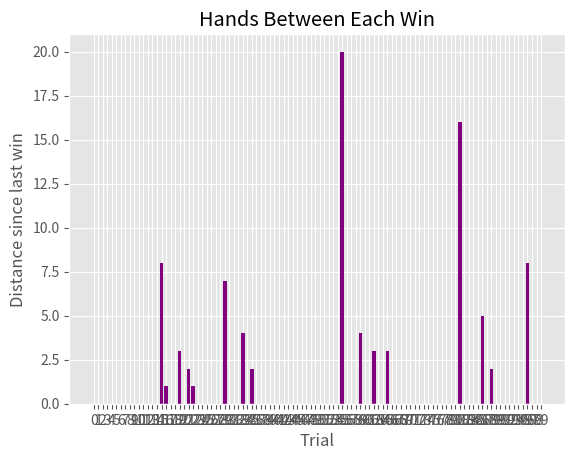

Write the Python code that produced this figure.
#Poker simulator

from random import *
import matplotlib.pyplot as plt
import numpy as np

win_loss_percentage = 0

def hands_until_win(winning_player, num_players):
    rand_int = randint(1,num_players)
    hands = 1
    while(rand_int != winning_player):
        rand_int = randint(1, num_players)
        hands += 1
    return hands

def simulation_by_trials():
    # This simulates by the number of trials until you wi
    # For a trial = 10, it would run 10 experiments keeping trak
    # of how many hands it took until you win.
    # Let's say that each hand round takes 5 minutes.
    # And a session of poker is 4 hours
    # That is 48 hands. Hmm. Seems low.
    winning_player = 1
    num_players = 5
    trials = 10
    hands_taken_to_win = [0]*100
    for i in range(trials):
        hands = hands_until_win(winning_player, num_players)
        #need to cap it at 1000
        #print(hands)
        hands_taken_to_win[hands] +=1
    #print(hands_taken_to_win)
        



def simulation_by_num_hands(winning_player, num_players, num_hands):
    won_yet = False
    #This is to print out an error
    last_win = 'erk'
    distance_between_wins_counter = [0]*num_hands
    cum_win_rate = [0]*num_hands
    cum_distance_between_wins = [0]*num_hands
    hands_since_last_win = [0] * num_hands
    total_distance_between_wins = 0
    wins = 0
    for i in range(num_hands):
        winner = randint(1, num_players)
        if winner == winning_player:
            if(won_yet == False):
                won_yet = True
                last_win = i
                distance_between_wins_counter[i] += 1
            else:
                distance_between_wins = i - last_win
                total_distance_between_wins += distance_between_wins
                last_win = i
                distance_between_wins_counter[distance_between_wins] += 1
                hands_since_last_win[i] = distance_between_wins
            wins += 1
        if(wins > 0):
            cum_distance_between_wins[i] = total_distance_between_wins / wins
            
        cum_win_rate[i] = (float(1) * wins) / (i+1)
    return distance_between_wins_counter, cum_win_rate, cum_distance_between_wins, hands_since_last_win

#need to research how to dynamically generate graphs. 
winning_player = 1
num_players = 5
num_hands = 100

#distance between wins - histogram of distance between each win
#cumulative win rate - I don't need an exlanation for this
#cum_distance_between_wins - average distance between every win. 

distance_between_wins, cum_win_rate, cum_distance_between_wins, hands_since_last_win  = simulation_by_num_hands(winning_player, num_players, num_hands)

import matplotlib.pyplot as plt
plt.style.use('ggplot')

x_pos = [i for i, _ in enumerate(distance_between_wins)]

max_range_idx = num_hands
for i in range(len(distance_between_wins)-1, -1, -1):
    if distance_between_wins[i] > 0:
        max_range_idx = i + 1 #add one to include the last idx
        break

#Graph of distance between hands. 
# distance_between_wins_subrange = distance_between_wins[0: max_range_idx]
# x_pos_subrange = x_pos[0:max_range_idx]
# plt.bar(x_pos_subrange, distance_between_wins_subrange, color='blue')
# plt.xlabel("Turns Between Wins")
# plt.ylabel("Wins")
# plt.title("Wins vs. Turns Between Wins")
# plt.xticks(x_pos_subrange, x_pos_subrange)
# plt.show()

#Graph of cumulative win rates
# print(cum_win_rate[-1])
# plt.bar(x_pos, cum_win_rate, color='red')
# plt.xlabel("Current Turn")
# plt.ylabel("Cum Win Percentage")
# plt.title("Cum Probability Distribution")
# plt.xticks(x_pos, x_pos)
# plt.show()

#Graph of average distance between wins
# plt.bar(x_pos, cum_distance_between_wins, color='purple')
# plt.xlabel("Current Turn")
# plt.ylabel("Cum Average Wins Between Turn")
# plt.title("Cum Average Wins Between Turn")
# plt.xticks(x_pos, x_pos)
# plt.show()

plt.bar(x_pos, hands_since_last_win, color='purple')
plt.xlabel("Trial")
plt.ylabel("Distance since last win")
plt.title("Hands Between Each Win")
plt.xticks(x_pos, x_pos)
plt.show()





# l = plt.plot(t1, f(t1), 'ro')
# plt.setp(l, markersize=30)
# plt.setp(l, markerfacecolor='C0')

# plt.show()